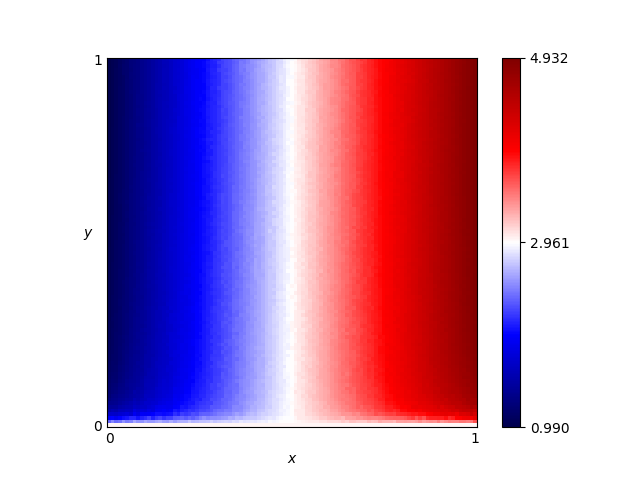

Data behind this chart, as committed beside it:
x, y, score
0.46, 0.76, 2.789
0.54, 0.86, 3.146
0.16, 0.19, 1.667
0.61, 0.18, 3.399
0.82, 0.41, 4.21
0.72, 0.66, 3.834
0.63, 0.37, 3.454
0.41, 0.28, 2.621
0.16, 0.44, 1.655
0.8, 0.33, 4.123
0.84, 0.23, 4.276
0.25, 0.48, 2.002
0.62, 0.7, 3.419
0.78, 0.28, 4.071
0.03, 0.68, 1.125
0.57, 0.0, 3.0
0.69, 0.37, 3.703
0.46, 0.05, 2.846
0.65, 0.03, 3.362
0.56, 0.8, 3.19
0.28, 0.44, 2.101
0.65, 0.0, 3.0
0.57, 0.1, 3.21
0.44, 0.29, 2.75
0.63, 0.49, 3.481
0.26, 0.03, 2.348
0.92, 0.27, 4.572
0.69, 0.35, 3.709
0.79, 0.78, 4.104
0.3, 0.26, 2.195
0.98, 0.54, 4.841
0.25, 0.62, 1.99
0.55, 0.43, 3.177
0.19, 0.06, 1.959
0.14, 0.65, 1.559
0.09, 0.65, 1.367
0.92, 1.0, 4.613
0.51, 0.43, 3.034
0.36, 0.66, 2.411
0.33, 0.92, 2.283
0.01, 0.93, 1.033
0.25, 0.81, 1.993
0.9, 0.46, 4.528
0.3, 0.12, 2.229
0.87, 0.59, 4.423
0.8, 0.75, 4.132
0.93, 0.2, 4.604
0.34, 0.41, 2.351
0.05, 0.48, 1.215
0.9, 0.12, 4.449
0.59, 0.65, 3.327
0.72, 0.62, 3.829
0.29, 0.87, 2.128
0.02, 0.72, 1.08
0.8, 0.35, 4.136
0.09, 0.22, 1.418
0.05, 0.61, 1.206
0.49, 0.38, 2.953
0.62, 0.21, 3.439
0.79, 0.55, 4.101
... 10,141 more rows
